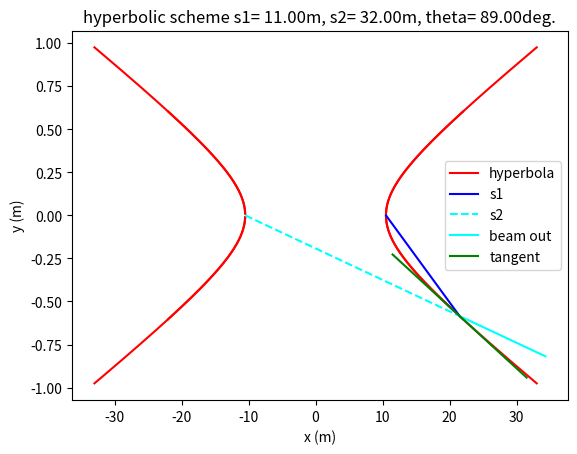

Recreate this plot in Python.
import numpy as np
import matplotlib.pyplot as plt



def hyperbola(s1=11, s2=32, theta=89, doplot=True, verbose=True) :
   '''define a hyperbolic mirror

   Args:
        s1=11 (float) : entrance arm in m
        s2=31 (float) : virtual exit arm in m
        theta=89 (float) : angle to normal in deg.
        doplot= True (bool) : do a plot
        verbose= True (bool) : print parameters

   Returns:
        result (dictionary):

   Example:
        >>> dict= hyperbola(s1=10, s2=20, theta= 88)
            dir(dict)
   '''

   thetahyp = theta * np.pi/180
   ahyp = abs(s2 - s1) / 2.0                      # semiaxis a
   bhyp = np.sqrt(abs(s1 * s2)) * np.cos(thetahyp)  # semiaxis b (Kosinussatz)
   ecc =  np.sqrt(ahyp**2 + bhyp**2)  # eccentricity 
   gammahyp= np.arcsin(s1 * np.sin(np.pi- 2 * thetahyp)/(2 * ecc))  # angle at virtual focus (Sinussatz)
   print("gammahyp: {:.3f}deg".format(gammahyp*180/np.pi))
   y0hyp= -1.0 * s2 * np.sin(gammahyp)  
   x0hyp= s2 * np.cos(gammahyp)- ecc
   deltahyp= gammahyp + (np.pi/2 - thetahyp) # slope at x0y0 = rotation angle 

   if verbose :
      print("hyperbola parameters")
      print("input: s1= {:.3f}m, s2= {:.3f}m, theta= {:.3f}deg.".
         format(s1, s2, thetahyp*180/np.pi))
      print("semiaxis a= {:.3f}m".format(ahyp))
      print("semiaxis b= {:.3f}m".format(bhyp))
      print("eccentricity e= {:.3f}m".format(ecc))
      print("x0= {:.3f}, y0= {:.3f}".format(x0hyp, y0hyp))
      print("slope0 = {:.3f}rad = {:.3f}deg".format(deltahyp, deltahyp*180/np.pi))
   # end verbose   
   

   if doplot :
      x= np.linspace(-2*s1, 3*s1, 1001)
      y= np.sqrt(bhyp**2/ahyp**2 * x**2 - bhyp**2)
      slope= np.tan(deltahyp)
      
      plt.close('all')
      plt.figure()
      plt.title('hyperbolic scheme s1= {:.2f}m, s2= {:.2f}m, theta= {:.2f}deg.'.
                format(s1, s2, theta))
      plt.plot(x, y, label='hyperbola', color= 'red')
      plt.plot(x,-y,  color= 'red')
      plt.plot(-x,-y,  color= 'red')
      plt.plot(-x, y,  color= 'red')
      plt.plot([ecc, x0hyp],[0, y0hyp], label='s1', color='blue')
      plt.plot([-ecc, x0hyp], [0, y0hyp], label='s2', color='cyan', linestyle='dashed')
      plt.plot([x0hyp, x0hyp+0.4*(x0hyp+ecc)],[y0hyp, y0hyp+0.4*y0hyp],
               label='beam out', color='cyan')
      plt.plot([x0hyp-10, x0hyp+10],[y0hyp+slope * 10, y0hyp-slope * 10],
               label='tangent', color='green')
      
      plt.legend()
      plt.xlabel('x (m)')
      plt.ylabel('y (m)')
      plt.show()
   # end plot
   
   dict= {'s1': s1, 's2': s2, 'theta': theta, 'a': ahyp, 'b': bhyp, 'e': ecc, 'x0' : x0hyp, 'y0': y0hyp, 'slope0': deltahyp}

   return dict


if __name__ == '__main__' :
    print('main called')
    hyperbola()
#end     
